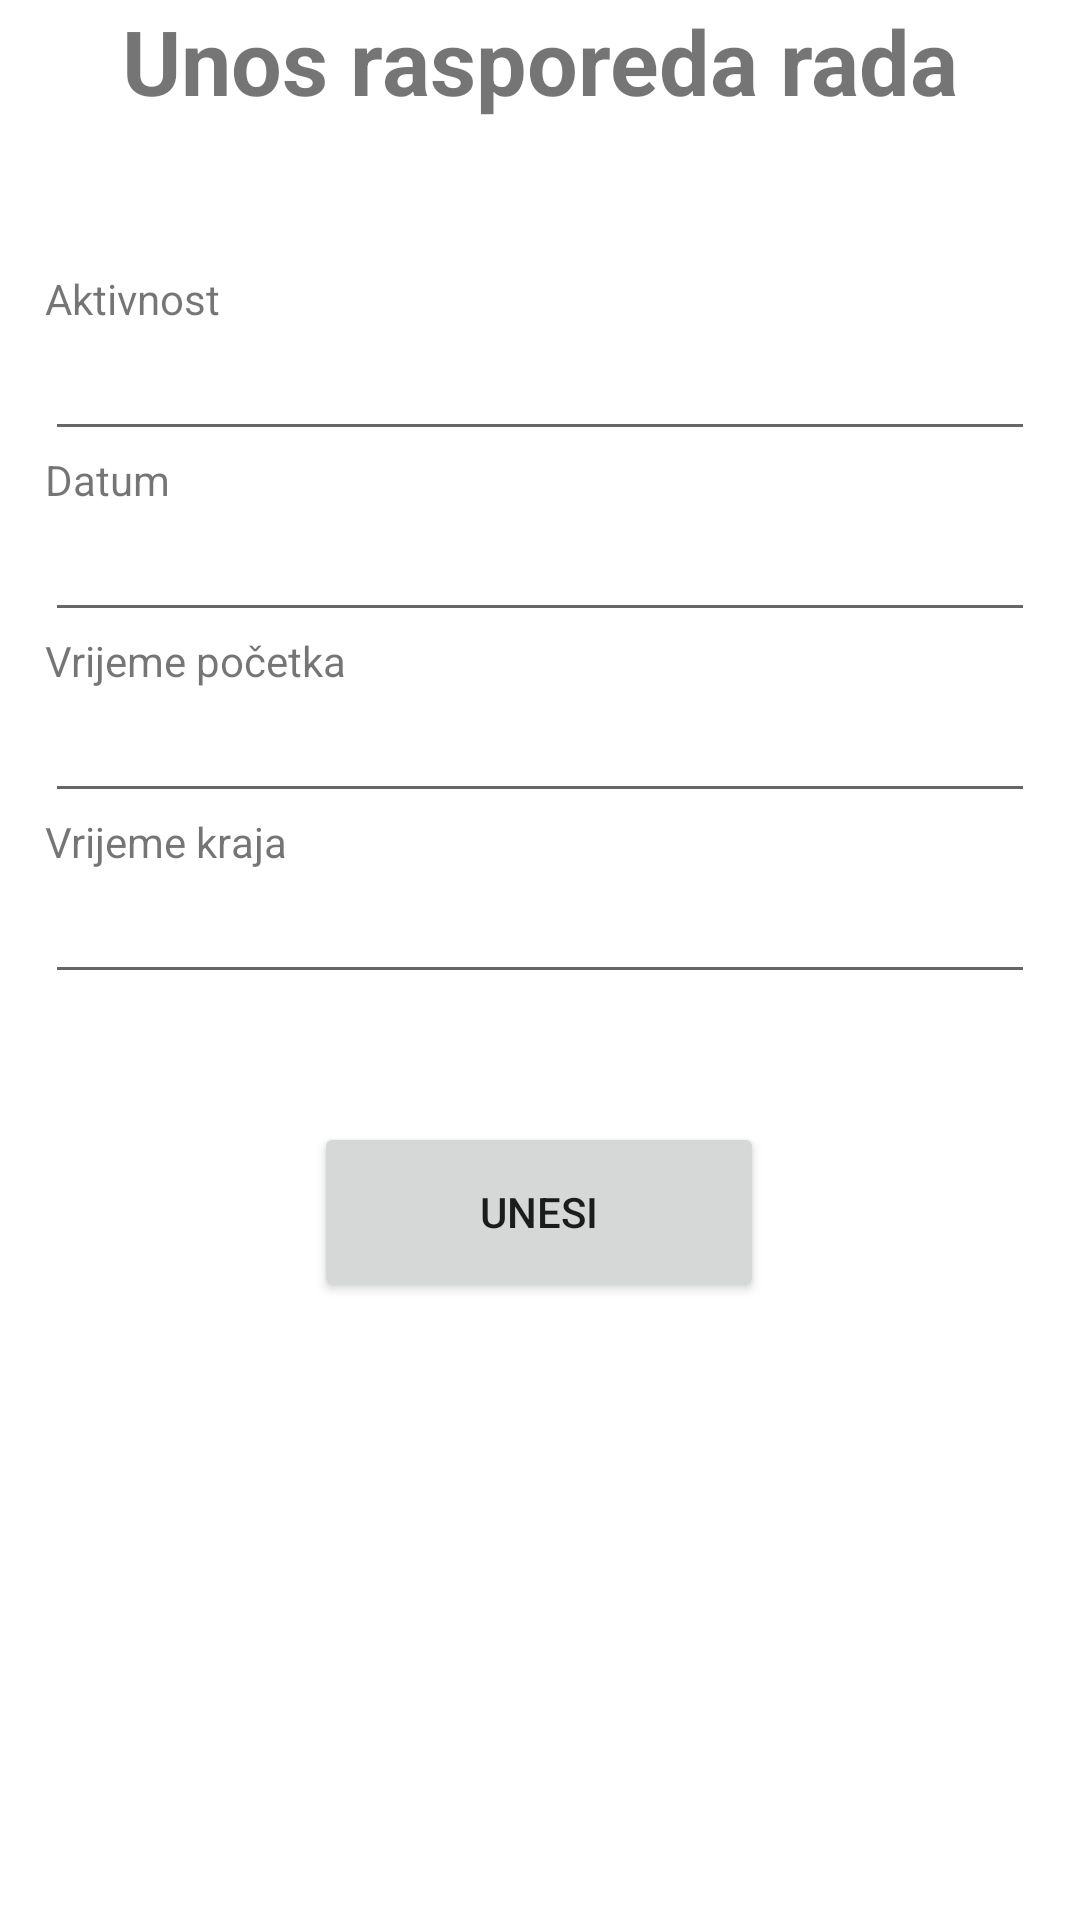

This screen was rendered from an Android layout file. Write that file and the resources it references.
<!-- AndroidManifest.xml: application theme Theme.SustavZaPraćenjeRadnihSatiZaposlenika -->
<!-- res/layout/fragment_create_schedule.xml -->
<?xml version="1.0" encoding="utf-8"?>
<androidx.constraintlayout.widget.ConstraintLayout xmlns:android="http://schemas.android.com/apk/res/android"
    xmlns:tools="http://schemas.android.com/tools"
    android:layout_width="match_parent"
    android:layout_height="match_parent"
    xmlns:app="http://schemas.android.com/apk/res-auto"
    tools:context=".fragments.CreateScheduleFragment">

    <TextView
        android:id="@+id/sda"
        android:layout_width="wrap_content"
        android:layout_height="wrap_content"
        android:gravity="center"
        android:text="Unos rasporeda rada"
        android:textAlignment="center"
        android:textSize="30sp"
        android:textStyle="bold"
        app:layout_constraintEnd_toEndOf="parent"
        app:layout_constraintStart_toStartOf="parent"
        app:layout_constraintTop_toTopOf="parent" />

    <LinearLayout
        android:id="@+id/linearLayout"
        android:layout_width="match_parent"
        android:layout_height="wrap_content"
        android:layout_marginTop="75dp"
        android:orientation="vertical"
        android:padding="15dp"
        app:layout_constraintEnd_toEndOf="parent"
        app:layout_constraintTop_toTopOf="parent">

        <TextView
            android:layout_width="match_parent"
            android:layout_height="wrap_content"
            android:labelFor="@+id/Aktivnost"
            android:text="Aktivnost" />

        <EditText
            android:id="@+id/Aktivnost"
            android:layout_width="match_parent"
            android:layout_height="wrap_content"
            android:importantForAutofill="no"
            android:inputType="text" />

        <TextView
            android:layout_width="match_parent"
            android:layout_height="wrap_content"
            android:labelFor="@id/date"
            android:text="Datum" />

        <EditText
            android:id="@+id/date"
            android:layout_width="match_parent"
            android:layout_height="wrap_content"
            android:importantForAutofill="no"
            android:inputType="date" />

        <TextView
            android:layout_width="match_parent"
            android:layout_height="wrap_content"
            android:labelFor="@id/time_Start"
            android:text="Vrijeme početka" />

        <EditText
            android:id="@+id/time_Start"
            android:layout_width="match_parent"
            android:layout_height="wrap_content"
            android:importantForAutofill="no"
            android:inputType="time" />

        <TextView
            android:layout_width="match_parent"
            android:layout_height="wrap_content"
            android:labelFor="@id/time_end"
            android:text="Vrijeme kraja" />

        <EditText
            android:id="@+id/time_end"
            android:layout_width="match_parent"
            android:layout_height="wrap_content"
            android:importantForAutofill="no"
            android:inputType="time" />
    </LinearLayout>

    <Button
        android:id="@+id/btn_insert"
        android:layout_width="150dp"
        android:layout_height="60dp"
        app:layout_constraintBottom_toBottomOf="parent"
        app:layout_constraintEnd_toEndOf="parent"
        app:layout_constraintHorizontal_bias="0.498"
        app:layout_constraintStart_toStartOf="parent"
        app:layout_constraintTop_toBottomOf="@+id/linearLayout"
        app:layout_constraintVertical_bias="0.119"
        android:text="Unesi"/>
</androidx.constraintlayout.widget.ConstraintLayout>
<!-- resources referenced by this layout -->
<resources>
  <style name="Theme.SustavZaPraćenjeRadnihSatiZaposlenika" parent="Theme.MaterialComponents.DayNight.NoActionBar">
          
          <item name="colorPrimary">@color/purple_500</item>
          <item name="colorPrimaryVariant">@color/purple_700</item>
          <item name="colorOnPrimary">@color/white</item>
          
          <item name="colorSecondary">@color/teal_200</item>
          <item name="colorSecondaryVariant">@color/teal_700</item>
          <item name="colorOnSecondary">@color/black</item>
          
          <item name="android:statusBarColor">?attr/colorPrimaryVariant</item>
          
      </style>
  <color name="purple_500">#FF6200EE</color>
  <color name="purple_700">#FF3700B3</color>
  <color name="white">#FFFFFFFF</color>
  <color name="teal_200">#FF03DAC5</color>
  <color name="teal_700">#FF018786</color>
  <color name="black">#FF000000</color>
</resources>
